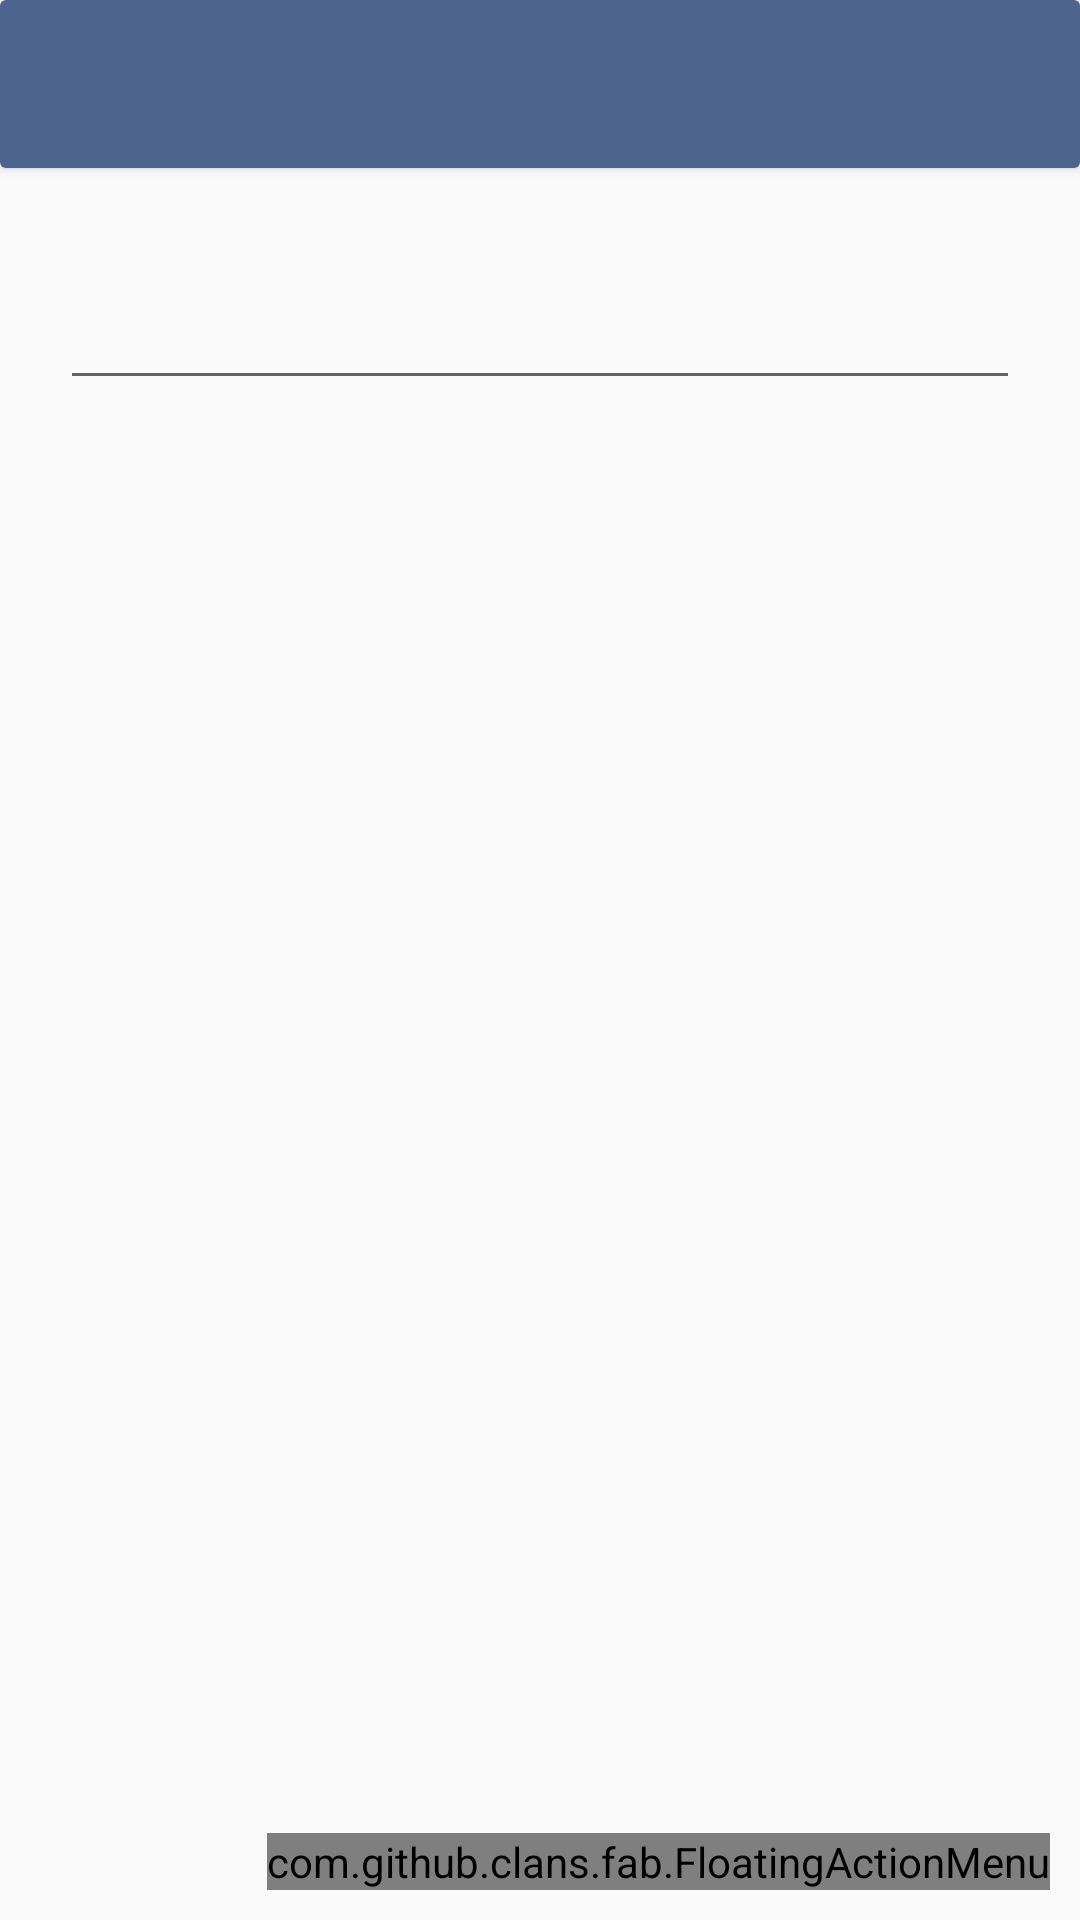

Here is an Android app screen rendered from its layout file. Give the layout XML and the strings, colors and styles it references.
<!-- AndroidManifest.xml: application theme AppTheme -->
<!-- res/layout/activity_home_screen.xml -->
<?xml version="1.0" encoding="utf-8"?>
<RelativeLayout xmlns:android="http://schemas.android.com/apk/res/android"
    xmlns:app="http://schemas.android.com/apk/res-auto"
    xmlns:fab="http://schemas.android.com/apk/res-auto"
    xmlns:tools="http://schemas.android.com/tools"
    android:layout_width="match_parent"
    android:layout_height="match_parent"
    tools:context=".HomeScreen">


    <androidx.constraintlayout.widget.ConstraintLayout
        android:id="@+id/constraintLay"
        android:layout_width="wrap_content"
        android:layout_height="wrap_content"
        android:layout_centerInParent="true"
        android:elevation="10dp"
        android:visibility="gone">

        <ImageView
            android:id="@+id/ivCloseAdd"
            android:layout_width="wrap_content"
            android:layout_height="wrap_content"
            android:layout_marginTop="8dp"
            android:layout_marginEnd="8dp"
            android:background="@color/colorPrimary"
            android:elevation="@dimen/_10sdp"
            android:onClick="closeAdd"
            app:layout_constraintEnd_toEndOf="parent"
            app:layout_constraintTop_toTopOf="parent"
            fab:srcCompat="@drawable/ic_baseline_close_24" />

        <com.google.android.gms.ads.AdView
            android:id="@+id/adView"
            android:layout_width="wrap_content"
            android:layout_height="wrap_content"
            app:layout_constraintBottom_toBottomOf="parent"
            app:layout_constraintEnd_toEndOf="parent"
            app:layout_constraintStart_toStartOf="parent"
            app:layout_constraintTop_toTopOf="parent"
            fab:adSize="MEDIUM_RECTANGLE" />
    </androidx.constraintlayout.widget.ConstraintLayout>

    <androidx.cardview.widget.CardView
        android:id="@+id/cv_toolbar"
        android:layout_width="match_parent"
        android:layout_height="wrap_content"
        android:elevation="3dp">

        <androidx.appcompat.widget.Toolbar
            android:id="@+id/home_screen_toolbar"
            android:layout_width="match_parent"
            android:layout_height="wrap_content"
            android:background="@color/colorPrimary" />
    </androidx.cardview.widget.CardView>

    <LinearLayout
        android:layout_width="match_parent"
        android:layout_height="wrap_content"
        android:layout_below="@+id/cv_toolbar"
        android:orientation="vertical">

        <RelativeLayout
            android:id="@+id/uploadExcelLayout"
            android:layout_width="match_parent"
            android:layout_height="wrap_content"
            android:layout_marginBottom="@dimen/_10sdp"

            android:paddingTop="@dimen/_10sdp"
            android:visibility="gone">

            <TextView
                android:id="@+id/textView18"
                android:layout_width="wrap_content"
                android:layout_height="wrap_content"
                android:layout_below="@+id/progressBar8"
                android:layout_centerHorizontal="true"
                android:layout_centerVertical="true"
                android:text="@string/loading_excelTitle"
                android:textColor="@color/text_color"
                android:textSize="18dp" />

            <ProgressBar
                android:id="@+id/progressBar8"
                style="?android:attr/progressBarStyle"
                android:layout_width="50dp"
                android:layout_height="50dp"
                android:layout_centerHorizontal="true"
                android:paddingLeft="15dp" />
        </RelativeLayout>

        <LinearLayout
            android:layout_width="match_parent"
            android:layout_height="wrap_content"
            android:layout_below="@+id/uploadExcelLayout"
            android:orientation="vertical">

            <TextView
                android:id="@+id/textView20"
                android:layout_width="match_parent"
                android:layout_height="wrap_content"
                android:padding="@dimen/_10sdp"
                android:visibility="gone" />

            <LinearLayout
                android:layout_width="match_parent"
                android:layout_height="wrap_content"
                android:layout_margin="10dp"
                android:orientation="vertical"
                android:padding="10dp">

                <com.google.android.material.textfield.TextInputLayout
                    android:layout_width="match_parent"
                    android:layout_height="match_parent"
                    android:layout_marginTop="5dp">

                    <com.google.android.material.textfield.TextInputEditText
                        android:id="@+id/searche_edit_text"
                        android:layout_width="match_parent"
                        android:layout_height="wrap_content"
                        android:fontFamily="@font/cutive"
                        android:inputType="text" />
                </com.google.android.material.textfield.TextInputLayout>


                <com.google.android.material.textfield.TextInputLayout
                    android:layout_width="match_parent"
                    android:layout_height="match_parent"
                    android:layout_marginTop="5dp">


                </com.google.android.material.textfield.TextInputLayout>


            </LinearLayout>

            <ProgressBar
                android:id="@+id/progressBar"
                style="?android:attr/progressBarStyle"
                android:layout_width="wrap_content"
                android:layout_height="wrap_content"
                android:layout_gravity="center"
                android:visibility="gone" />

            <androidx.recyclerview.widget.RecyclerView
                android:id="@+id/home_rec"
                android:layout_width="match_parent"
                android:layout_height="match_parent"
                android:padding="5dp"
                android:scrollbars="vertical"
                tools:listitem="@layout/home_view" />
        </LinearLayout>
    </LinearLayout>


    <com.google.android.material.floatingactionbutton.FloatingActionButton
        android:id="@+id/floatingActionButton"
        android:layout_width="match_parent"
        android:layout_height="wrap_content"
        android:layout_alignParentRight="true"
        android:layout_alignParentBottom="true"
        android:layout_margin="25dp"
        android:clickable="true"
        android:onClick="homeScreenClickEvents"
        android:visibility="gone"
        app:srcCompat="@drawable/ic_baseline_add_24"
        tools:ignore="VectorDrawableCompat" />

    <com.github.clans.fab.FloatingActionMenu
        android:id="@+id/menu"
        android:layout_width="wrap_content"
        android:layout_height="wrap_content"
        android:layout_alignParentRight="true"
        android:layout_alignParentBottom="true"
        android:layout_marginLeft="10dp"
        android:layout_marginRight="10dp"
        android:layout_marginBottom="10dp"
        fab:menu_animationDelayPerItem="50"
        fab:menu_backgroundColor="@android:color/transparent"
        fab:menu_buttonSpacing="0dp"
        fab:menu_colorNormal="@color/colorPrimaryDark"
        fab:menu_colorPressed="@color/colorPrimary"
        fab:menu_colorRipple="#99FFFFFF"
        fab:menu_fab_hide_animation="@anim/my_hide_animation"
        fab:menu_fab_label=""
        fab:menu_fab_show_animation="@anim/my_show_animation"
        fab:menu_fab_size="normal"
        fab:menu_icon="@drawable/fab_add"
        fab:menu_labels_colorNormal="#333333"
        fab:menu_labels_colorPressed="#444444"
        fab:menu_labels_colorRipple="#66FFFFFF"
        fab:menu_labels_cornerRadius="3dp"
        fab:menu_labels_ellipsize="none"
        fab:menu_labels_hideAnimation="@anim/fab_slide_out_to_right"
        fab:menu_labels_margin="0dp"
        fab:menu_labels_maxLines="-1"
        fab:menu_labels_padding="8dp"
        fab:menu_labels_paddingBottom="4dp"
        fab:menu_labels_paddingLeft="8dp"
        fab:menu_labels_paddingRight="8dp"
        fab:menu_labels_paddingTop="4dp"
        fab:menu_labels_position="left"
        fab:menu_labels_showAnimation="@anim/fab_slide_in_from_right"
        fab:menu_labels_showShadow="true"
        fab:menu_labels_singleLine="false"
        fab:menu_labels_textColor="#FFFFFF"
        fab:menu_labels_textSize="14sp"
        fab:menu_openDirection="up"
        fab:menu_shadowColor="@color/colorPrimary"
        fab:menu_shadowRadius="4dp"
        fab:menu_shadowXOffset="1dp"
        fab:menu_shadowYOffset="3dp"
        fab:menu_showShadow="true">

        <com.github.clans.fab.FloatingActionButton
            android:id="@+id/menu_item1"
            android:layout_width="wrap_content"
            android:layout_height="wrap_content"
            android:src="@drawable/ic_baseline_add_24"
            app:fab_colorNormal="@color/colorPrimary"
            app:fab_showShadow="true"
            fab:fab_label="Add Account Manually"
            fab:fab_size="mini" />

        <com.github.clans.fab.FloatingActionButton
            android:id="@+id/menu_item2"
            android:layout_width="wrap_content"
            android:layout_height="wrap_content"
            android:src="@drawable/ic_baseline_add_24"
            app:fab_colorNormal="@color/colorPrimary"
            app:fab_showShadow="true"
            fab:fab_label="Add Account Status"
            fab:fab_size="mini" />

        <com.github.clans.fab.FloatingActionButton
            android:id="@+id/menu_item3"
            android:layout_width="wrap_content"
            android:layout_height="wrap_content"
            android:src="@drawable/ic_baseline_insert_drive_file_24"
            app:fab_colorNormal="@color/colorPrimary"
            fab:fab_label="Add Account Via excel File"
            fab:fab_size="mini" />

    </com.github.clans.fab.FloatingActionMenu>

</RelativeLayout>
<!-- res/layout/home_view.xml (included above) -->
<?xml version="1.0" encoding="utf-8"?>
<androidx.cardview.widget.CardView xmlns:android="http://schemas.android.com/apk/res/android"

    xmlns:app="http://schemas.android.com/apk/res-auto"
    xmlns:tools="http://schemas.android.com/tools"
    android:layout_width="match_parent"
    android:layout_height="?android:attr/listPreferredItemHeightLarge"
    android:layout_marginBottom="5dp"
    android:elevation="3dp">

    <RelativeLayout
        android:id="@+id/relativeLayout"
        android:layout_width="match_parent"
        android:layout_height="wrap_content">

        <androidx.cardview.widget.CardView
            android:id="@+id/imageView_cv"
            android:layout_width="wrap_content"
            android:layout_height="wrap_content"
            android:layout_alignParentRight="true"
            android:layout_gravity="center_horizontal"
            android:layout_marginTop="@dimen/_10sdp"
            android:layout_marginRight="20dp"
            android:layout_marginBottom="@dimen/_10sdp"
            app:cardCornerRadius="@dimen/_10sdp">

            <ImageView
                android:id="@+id/imageView"
                android:layout_width="60dp"
                android:layout_height="60dp"
                app:srcCompat="@drawable/logooo"
                tools:ignore="VectorDrawableCompat" />
        </androidx.cardview.widget.CardView>

        <LinearLayout
            android:layout_width="wrap_content"
            android:layout_height="wrap_content"
            android:layout_alignParentStart="true"
            android:layout_alignParentLeft="true"
            android:layout_centerVertical="true"
            android:layout_toLeftOf="@+id/imageView_cv"
            android:orientation="vertical"
            android:paddingLeft="10dp">

            <TextView
                android:id="@+id/name"
                android:layout_width="wrap_content"
                android:layout_height="wrap_content"
                android:gravity="center_vertical"
                android:textColor="@color/text_color"
                android:textSize="16sp" />

            <TextView
                android:id="@+id/acc_number"
                android:layout_width="wrap_content"
                android:layout_height="wrap_content"
                android:layout_below="@+id/name"
                android:gravity="center_vertical"
                android:textSize="16sp" />
        </LinearLayout>
    </RelativeLayout>

</androidx.cardview.widget.CardView>
<!-- resources referenced by this layout -->
<resources>
  <color name="colorPrimary">#4D648D</color>
  <color name="colorPrimaryDark">#283655</color>
  <color name="text_color">#1E1F26</color>
  <dimen name="_10sdp">10dp</dimen>
  <!-- drawable ic_baseline_close_24 (drawable) -->
  <vector xmlns:android="http://schemas.android.com/apk/res/android"
      android:width="24dp"
      android:height="24dp"
      android:tint="?attr/colorControlNormal"
      android:viewportWidth="24"
      android:viewportHeight="24">
      <path
          android:fillColor="#ffffff"
          android:pathData="M19,6.41L17.59,5 12,10.59 6.41,5 5,6.41 10.59,12 5,17.59 6.41,19 12,13.41 17.59,19 19,17.59 13.41,12z" />
  </vector>
  <!-- drawable logooo: jpeg bitmap (mipmap-xxxhdpi, 8425 bytes) -->
  <string name="loading_excelTitle">Loading excel data, Please wait...</string>
  <style name="AppTheme" parent="Theme.AppCompat.Light.NoActionBar">
          
          <item name="colorPrimary">@color/colorPrimary</item>
          <item name="colorPrimaryDark">@color/colorPrimaryDark</item>
          <item name="colorAccent">@color/colorAccent</item>
          <item name="fontFamily">@font/antic</item>
      </style>
  <color name="colorAccent">#95BBF1</color>
</resources>
